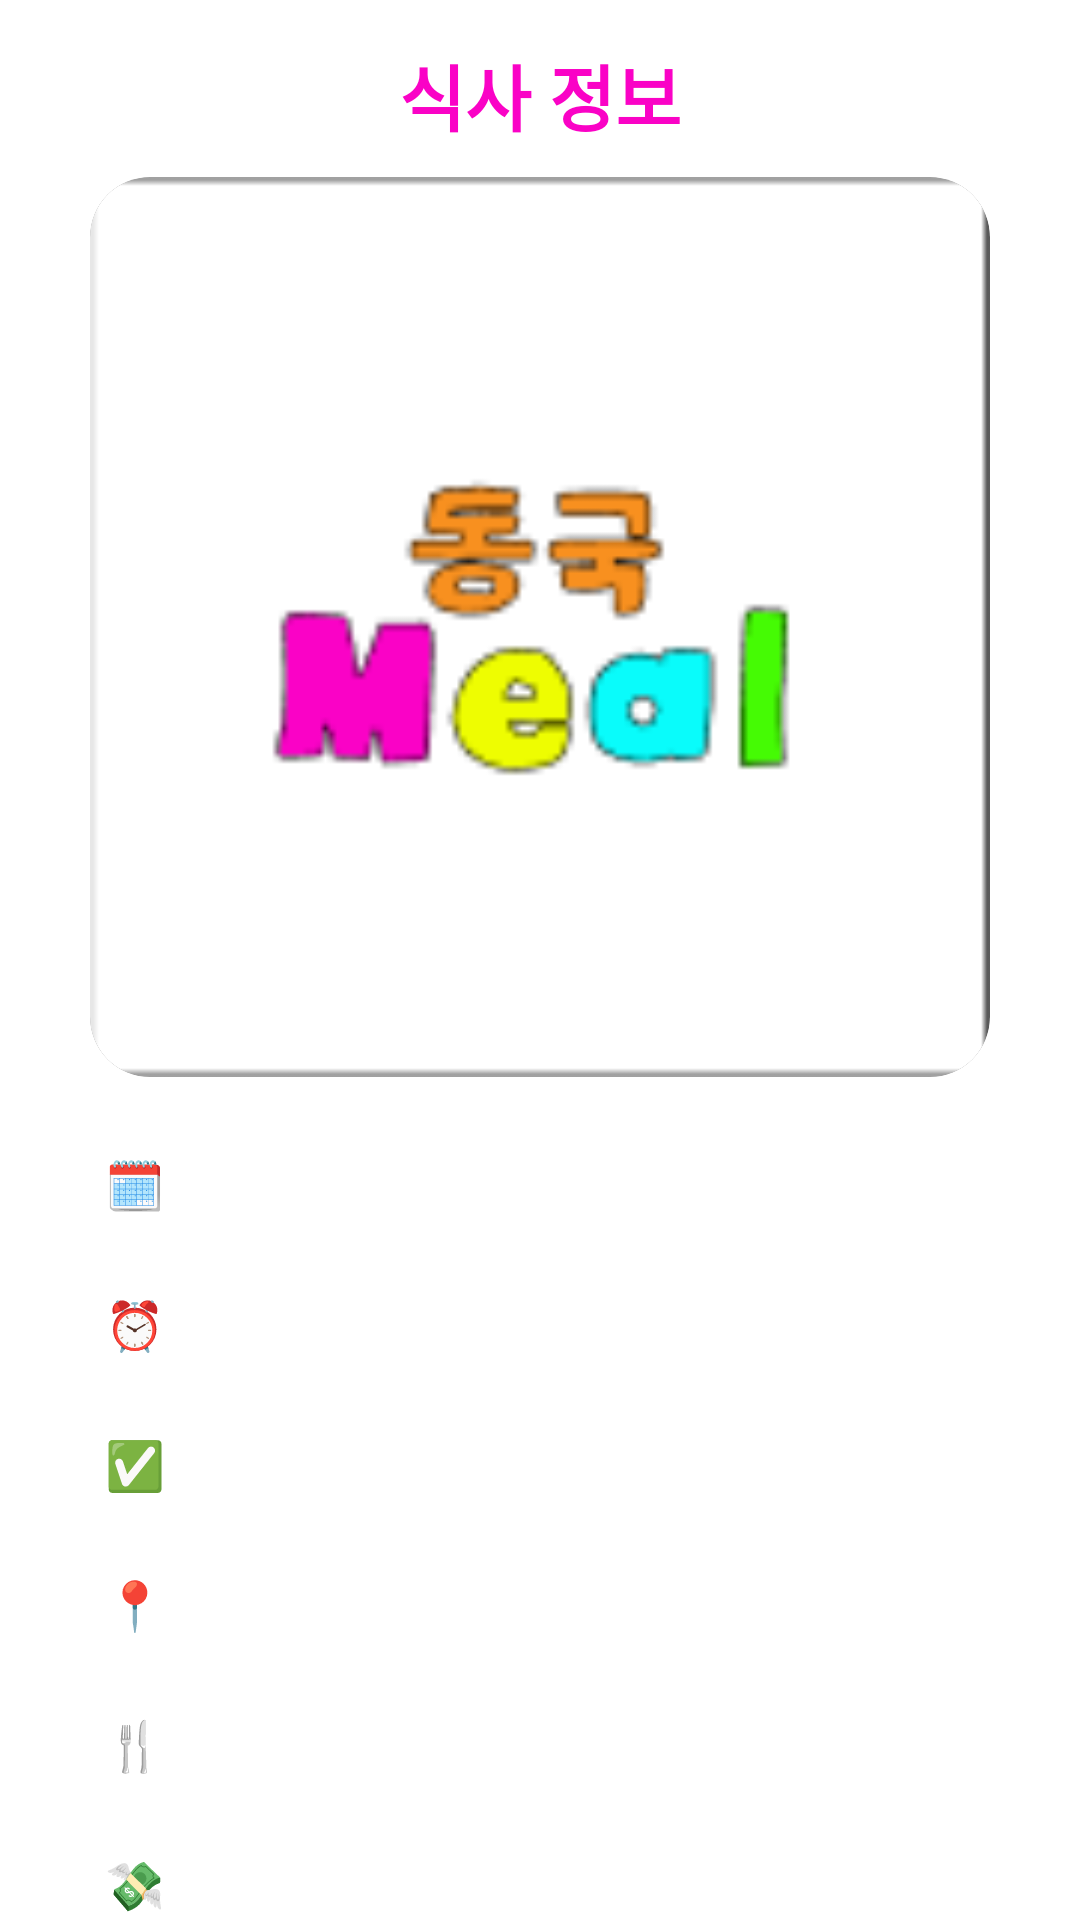

Produce the Android XML layout that renders to this screen, including the resource entries it uses.
<!-- AndroidManifest.xml: application theme Theme.DonggukMeal -->
<!-- res/layout/activity_show_meal.xml -->
<ScrollView
    xmlns:android="http://schemas.android.com/apk/res/android"
    xmlns:app="http://schemas.android.com/apk/res-auto"
    xmlns:tools="http://schemas.android.com/tools"
    android:layout_width="match_parent"
    android:layout_height="match_parent"
    android:fillViewport="true"
    android:orientation="vertical"
    tools:context=".ShowMealDetailActivity">

    <LinearLayout
        android:layout_width="match_parent"
        android:layout_height="wrap_content"
        android:orientation="vertical">

    <TextView
        android:id="@+id/detailMealInfo"
        android:layout_width="wrap_content"
        android:layout_height="wrap_content"
        android:layout_gravity="center"
        android:layout_marginTop="14dp"
        android:text="@string/title_show"
        android:textColor="@color/pink_main"
        android:textSize="24sp"
        android:textStyle="bold" />

    <androidx.cardview.widget.CardView
        android:layout_width="300dp"
        android:layout_height="300dp"
        android:layout_gravity="center"
        android:layout_marginTop="10dp"
        app:cardCornerRadius="20dp"
        app:cardElevation="8dp">

        <ImageView
            android:id="@+id/showImage"
            android:layout_width="match_parent"
            android:layout_height="match_parent"
            android:layout_gravity="center"
            android:layout_marginTop="0dp"
            android:scaleType="centerCrop"
            android:src="@drawable/default_img"
            />

    </androidx.cardview.widget.CardView>

    <LinearLayout
        android:layout_width="wrap_content"
        android:layout_height="wrap_content"
        android:layout_marginStart="30dp"
        android:layout_marginTop="20dp"
        android:orientation="horizontal">

        <TextView
            android:id="@+id/icon_calendar"
            android:layout_width="wrap_content"
            android:layout_height="wrap_content"
            android:layout_marginStart="5dp"
            android:layout_marginTop="5dp"
            android:text="@string/icon_calendar"
            android:textColor="@color/black"
            android:textSize="16sp" />

        <TextView
            android:id="@+id/showDate"
            android:layout_width="wrap_content"
            android:layout_height="wrap_content"
            android:layout_marginStart="10dp"
            android:layout_marginTop="5dp"
            android:text=""
            android:textColor="@color/black"
            android:textSize="16sp" />
    </LinearLayout>

    <LinearLayout
        android:layout_width="wrap_content"
        android:layout_height="wrap_content"
        android:layout_marginStart="30dp"
        android:layout_marginTop="20dp"
        android:orientation="horizontal">

        <TextView
            android:id="@+id/icon_time"
            android:layout_width="wrap_content"
            android:layout_height="wrap_content"
            android:layout_marginStart="5dp"
            android:layout_marginTop="5dp"
            android:text="@string/icon_time"
            android:textColor="@color/black"
            android:textSize="16sp" />

        <TextView
            android:id="@+id/showTime"
            android:layout_width="wrap_content"
            android:layout_height="wrap_content"
            android:layout_marginStart="10dp"
            android:layout_marginTop="5dp"
            android:text=""
            android:textColor="@color/black"
            android:textSize="16sp" />
    </LinearLayout>

    <LinearLayout
        android:layout_width="wrap_content"
        android:layout_height="wrap_content"
        android:layout_marginStart="30dp"
        android:layout_marginTop="20dp"
        android:orientation="horizontal">

        <TextView
            android:id="@+id/icon_type"
            android:layout_width="wrap_content"
            android:layout_height="wrap_content"
            android:layout_marginStart="5dp"
            android:layout_marginTop="5dp"
            android:text="@string/icon_type"
            android:textColor="@color/black"
            android:textSize="16sp" />

        <TextView
            android:id="@+id/showType"
            android:layout_width="wrap_content"
            android:layout_height="wrap_content"
            android:layout_marginStart="10dp"
            android:layout_marginTop="5dp"
            android:text=""
            android:textColor="@color/black"
            android:textSize="16sp" />
    </LinearLayout>

    <LinearLayout
        android:layout_width="wrap_content"
        android:layout_height="wrap_content"
        android:layout_marginStart="30dp"
        android:layout_marginTop="20dp"
        android:orientation="horizontal">

        <TextView
            android:id="@+id/icon_place"
            android:layout_width="wrap_content"
            android:layout_height="wrap_content"
            android:layout_marginStart="5dp"
            android:layout_marginTop="5dp"
            android:text="@string/icon_place"
            android:textColor="@color/black"
            android:textSize="16sp" />

        <TextView
            android:id="@+id/showPlace"
            android:layout_width="wrap_content"
            android:layout_height="wrap_content"
            android:layout_marginStart="10dp"
            android:layout_marginTop="5dp"
            android:text=""
            android:textColor="@color/black"
            android:textSize="16sp" />
    </LinearLayout>

    <LinearLayout
        android:layout_width="wrap_content"
        android:layout_height="wrap_content"
        android:layout_marginStart="30dp"
        android:layout_marginTop="20dp"
        android:orientation="horizontal">

        <TextView
            android:id="@+id/icon_menu"
            android:layout_width="wrap_content"
            android:layout_height="wrap_content"
            android:layout_marginStart="5dp"
            android:layout_marginTop="5dp"
            android:text="@string/icon_menu"
            android:textColor="@color/black"
            android:textSize="16sp" />

        <TextView
            android:id="@+id/showMenu"
            android:layout_width="wrap_content"
            android:layout_height="wrap_content"
            android:layout_marginStart="10dp"
            android:layout_marginTop="5dp"
            android:text=""
            android:textColor="@color/black"
            android:textSize="16sp" />
    </LinearLayout>

    <LinearLayout
        android:layout_width="wrap_content"
        android:layout_height="wrap_content"
        android:layout_marginStart="30dp"
        android:layout_marginTop="20dp"
        android:orientation="horizontal">

        <TextView
            android:id="@+id/icon_cost"
            android:layout_width="wrap_content"
            android:layout_height="wrap_content"
            android:layout_marginStart="5dp"
            android:layout_marginTop="5dp"
            android:text="@string/icon_cost"
            android:textColor="@color/black"
            android:textSize="16sp" />

        <TextView
            android:id="@+id/showCost"
            android:layout_width="wrap_content"
            android:layout_height="wrap_content"
            android:layout_marginStart="10dp"
            android:layout_marginTop="5dp"
            android:text=""
            android:textColor="@color/black"
            android:textSize="16sp" />
    </LinearLayout>

    <LinearLayout
        android:layout_width="wrap_content"
        android:layout_height="wrap_content"
        android:layout_marginStart="30dp"
        android:layout_marginTop="20dp"
        android:orientation="horizontal">

        <TextView
            android:id="@+id/icon_calorie"
            android:layout_width="wrap_content"
            android:layout_height="wrap_content"
            android:layout_marginStart="5dp"
            android:layout_marginTop="5dp"
            android:text="@string/icon_calorie"
            android:textColor="@color/black"
            android:textSize="16sp" />

        <TextView
            android:id="@+id/showCalorie"
            android:layout_width="wrap_content"
            android:layout_height="wrap_content"
            android:layout_marginStart="10dp"
            android:layout_marginTop="5dp"
            android:text=""
            android:textColor="@color/black"
            android:textSize="16sp" />
    </LinearLayout>

    <LinearLayout
        android:layout_width="wrap_content"
        android:layout_height="wrap_content"
        android:layout_marginStart="30dp"
        android:layout_marginTop="20dp"
        android:orientation="horizontal">

        <TextView
            android:id="@+id/icon_review"
            android:layout_width="wrap_content"
            android:layout_height="wrap_content"
            android:layout_marginStart="5dp"
            android:layout_marginTop="5dp"
            android:text="@string/icon_review"
            android:textColor="@color/black"
            android:textSize="16sp" />

        <TextView
            android:id="@+id/showReview"
            android:layout_width="wrap_content"
            android:layout_height="wrap_content"
            android:layout_marginStart="10dp"
            android:layout_marginTop="5dp"
            android:layout_marginBottom="30dp"
            android:text=""
            android:textColor="@color/black"
            android:textSize="16sp" />
    </LinearLayout>


    </LinearLayout>

</ScrollView>
<!-- resources referenced by this layout -->
<resources>
  <color name="black">#FF000000</color>
  <color name="pink_main">#FA02C6</color>
  <!-- drawable default_img: png bitmap (drawable, 3714 bytes) -->
  <string name="icon_calendar">🗓️</string>
  <string name="icon_calorie">🔢</string>
  <string name="icon_cost">💸</string>
  <string name="icon_menu">🍴</string>
  <string name="icon_place">📍</string>
  <string name="icon_review">️️✏️</string>
  <string name="icon_time">⏰</string>
  <string name="icon_type">✅</string>
  <string name="title_show">식사 정보</string>
  <style name="Theme.DonggukMeal" parent="Theme.MaterialComponents.DayNight.DarkActionBar">
          
          <item name="colorPrimary">@color/pink_main</item>
          <item name="colorPrimaryVariant">@color/pink_main</item>
          <item name="colorOnPrimary">@color/white</item>
          
          <item name="colorSecondary">@color/pink_background</item>
          <item name="colorSecondaryVariant">@color/pink_background</item>
          <item name="colorOnSecondary">@color/black</item>
          
          <item name="android:statusBarColor">?attr/colorPrimaryVariant</item>
          
      </style>
  <color name="white">#FFFFFFFF</color>
  <color name="pink_background">#FFEFFC</color>
</resources>
